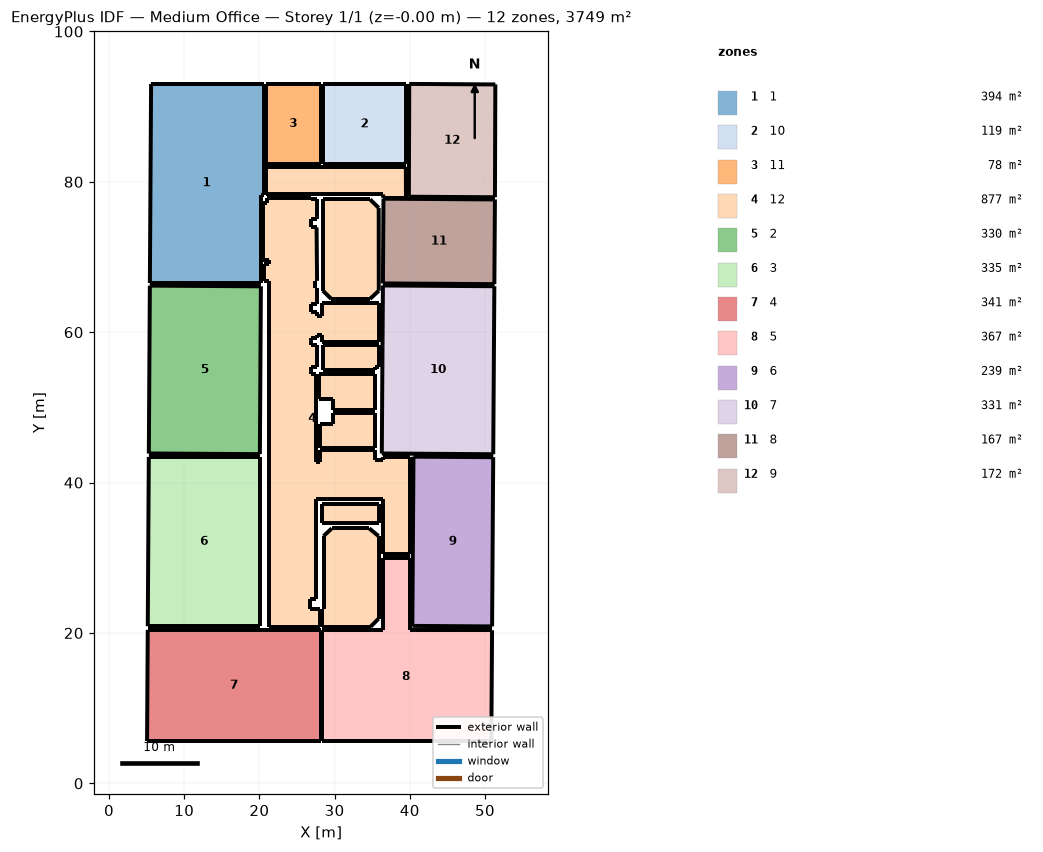
=== STOREY PLAN SPEC (per zone: floor XY polygon, exterior-wall plan segments, windows/doors) ===
zone 1: 1  (394.5 m²)
  floor: (20.58, 93.02) (20.58, 78.28) (20.20, 78.28) (20.20, 66.54) (5.60, 66.54) (5.43, 66.54) (5.60, 93.02)
  exterior wall: (20.20, 66.54) – (20.20, 78.28)  [11.7 m]
  exterior wall: (20.20, 78.28) – (20.58, 78.28)  [0.4 m]
  exterior wall: (20.58, 78.28) – (20.58, 93.02)  [14.7 m]
  exterior wall: (5.60, 93.02) – (5.43, 66.54)  [26.5 m]
  exterior wall: (20.58, 93.02) – (5.60, 93.02)  [15.0 m]
  exterior wall: (5.60, 66.54) – (20.20, 66.54)  [14.6 m]
  exterior wall: (5.43, 66.54) – (5.60, 66.54)  [0.2 m]
zone 2: 10  (118.9 m²)
  floor: (39.55, 93.02) (39.55, 82.33) (28.43, 82.33) (28.43, 93.02)
  exterior wall: (28.43, 93.02) – (28.43, 82.33)  [10.7 m]
  exterior wall: (39.55, 82.33) – (39.55, 93.02)  [10.7 m]
  exterior wall: (39.55, 93.02) – (28.43, 93.02)  [11.1 m]
  exterior wall: (28.43, 82.33) – (39.55, 82.33)  [11.1 m]
zone 3: 11  (78.1 m²)
  floor: (28.18, 93.02) (28.18, 82.40) (20.82, 82.40) (20.82, 93.02)
  exterior wall: (20.82, 82.40) – (28.18, 82.40)  [7.4 m]
  exterior wall: (28.18, 82.40) – (28.18, 93.02)  [10.6 m]
  exterior wall: (20.82, 93.02) – (20.82, 82.40)  [10.6 m]
  exterior wall: (28.18, 93.02) – (20.82, 93.02)  [7.4 m]
zone 4: 12  (877.4 m²)
  floor: (39.48, 81.98) (39.49, 77.87) (36.47, 77.87) (36.46, 78.32) (20.85, 78.32) (20.85, 81.98)
  floor: (35.34, 54.41) (35.34, 49.65) (29.86, 49.65) (29.86, 51.13) (27.99, 51.13) (27.99, 54.41)
  floor: (35.86, 58.24) (35.86, 55.36) (35.44, 55.36) (35.44, 54.95) (28.41, 54.95) (28.41, 55.36) (28.45, 55.36) (28.45, 58.24)
  floor: (34.72, 77.66) (35.87, 76.54) (35.88, 65.52) (34.70, 64.42) (29.57, 64.42) (28.45, 65.52) (28.45, 77.66)
  floor: (26.88, 77.85) (26.88, 77.66) (27.65, 77.66) (27.65, 75.08) (26.86, 75.08) (26.86, 73.94) (27.60, 73.94) (27.67, 66.84) (27.40, 66.84) (27.40, 65.90) (27.67, 65.90) (27.67, 63.73) (26.83, 63.73) (26.83, 62.64) (27.67, 62.64) (27.67, 62.21) (28.39, 62.21) (28.39, 63.86) (35.91, 63.86) (35.91, 58.71) (28.39, 58.71) (28.39, 59.58) (27.67, 59.58) (27.67, 59.18) (26.84, 59.18) (26.84, 58.28) (27.68, 58.28) (27.68, 55.43) (26.83, 55.43) (26.83, 54.46) (27.57, 54.46) (27.57, 42.77) (28.03, 42.77) (28.03, 44.32) (35.33, 44.32) (35.33, 42.95) (36.48, 42.95) (36.48, 43.36) (40.06, 43.36) (40.06, 37.88) (40.07, 37.88) (40.07, 30.47) (36.43, 30.47) (36.43, 37.88) (27.57, 37.88) (27.57, 24.47) (26.77, 24.47) (26.77, 23.17) (28.13, 23.17) (28.13, 20.83) (21.23, 20.83) (21.23, 66.84) (20.55, 66.84) (20.55, 69.05) (21.25, 69.05) (21.25, 69.61) (20.54, 69.61) (20.54, 77.22) (21.05, 77.22) (21.05, 77.85)
  floor: (35.96, 37.22) (35.96, 34.61) (28.32, 34.61) (28.32, 37.22)
  floor: (35.33, 49.28) (35.33, 44.56) (28.09, 44.56) (28.09, 47.74) (29.82, 47.74) (29.82, 49.28)
  floor: (34.61, 33.91) (35.85, 32.88) (35.85, 21.90) (34.78, 20.83) (28.35, 20.83) (28.35, 23.17) (28.53, 23.17) (28.53, 32.88) (29.63, 33.91)
  exterior wall: (28.39, 59.58) – (28.39, 58.71)  [0.9 m]
  exterior wall: (35.33, 49.28) – (29.82, 49.28)  [5.5 m]
  exterior wall: (40.06, 37.88) – (40.06, 43.36)  [5.5 m]
  exterior wall: (26.83, 55.43) – (27.68, 55.43)  [0.9 m]
  exterior wall: (27.67, 59.18) – (27.67, 59.58)  [0.4 m]
  exterior wall: (29.86, 49.65) – (35.34, 49.65)  [5.5 m]
  exterior wall: (28.09, 47.74) – (28.09, 44.56)  [3.2 m]
  exterior wall: (26.88, 77.66) – (26.88, 77.85)  [0.2 m]
  exterior wall: (20.54, 77.22) – (20.54, 69.61)  [7.6 m]
  exterior wall: (35.34, 54.41) – (27.99, 54.41)  [7.4 m]
  exterior wall: (35.44, 54.95) – (35.44, 55.36)  [0.4 m]
  exterior wall: (35.85, 21.90) – (35.85, 32.88)  [11.0 m]
  exterior wall: (27.67, 59.58) – (28.39, 59.58)  [0.7 m]
  exterior wall: (36.47, 77.87) – (39.49, 77.87)  [3.0 m]
  exterior wall: (21.05, 77.85) – (21.05, 77.22)  [0.6 m]
  exterior wall: (27.67, 66.84) – (27.60, 73.94)  [7.1 m]
  exterior wall: (21.23, 66.84) – (21.23, 20.83)  [46.0 m]
  exterior wall: (29.57, 64.42) – (34.70, 64.42)  [5.1 m]
  exterior wall: (27.60, 73.94) – (26.86, 73.94)  [0.7 m]
  exterior wall: (34.72, 77.66) – (28.45, 77.66)  [6.3 m]
  exterior wall: (28.32, 34.61) – (35.96, 34.61)  [7.6 m]
  exterior wall: (28.45, 58.24) – (28.45, 55.36)  [2.9 m]
  exterior wall: (27.57, 42.77) – (27.57, 54.46)  [11.7 m]
  exterior wall: (28.35, 23.17) – (28.35, 20.83)  [2.3 m]
  exterior wall: (26.84, 59.18) – (27.67, 59.18)  [0.8 m]
  exterior wall: (27.57, 24.47) – (27.57, 37.88)  [13.4 m]
  exterior wall: (27.99, 51.13) – (29.86, 51.13)  [1.9 m]
  exterior wall: (35.44, 55.36) – (35.86, 55.36)  [0.4 m]
  exterior wall: (28.09, 44.56) – (35.33, 44.56)  [7.2 m]
  exterior wall: (21.25, 69.05) – (20.55, 69.05)  [0.7 m]
  exterior wall: (28.32, 37.22) – (28.32, 34.61)  [2.6 m]
  exterior wall: (26.77, 24.47) – (27.57, 24.47)  [0.8 m]
  exterior wall: (34.78, 20.83) – (35.85, 21.90)  [1.5 m]
  exterior wall: (29.86, 51.13) – (29.86, 49.65)  [1.5 m]
  exterior wall: (20.85, 78.32) – (36.46, 78.32)  [15.6 m]
  exterior wall: (28.13, 20.83) – (28.13, 23.17)  [2.3 m]
  exterior wall: (26.88, 77.85) – (21.05, 77.85)  [5.8 m]
  exterior wall: (26.77, 23.17) – (26.77, 24.47)  [1.3 m]
  exterior wall: (36.46, 78.32) – (36.47, 77.87)  [0.5 m]
  exterior wall: (27.67, 65.90) – (27.40, 65.90)  [0.3 m]
  exterior wall: (36.48, 42.95) – (35.33, 42.95)  [1.1 m]
  exterior wall: (36.43, 30.47) – (40.07, 30.47)  [3.6 m]
  exterior wall: (35.34, 49.65) – (35.34, 54.41)  [4.8 m]
  exterior wall: (34.70, 64.42) – (35.88, 65.52)  [1.6 m]
  exterior wall: (20.55, 66.84) – (21.23, 66.84)  [0.7 m]
  exterior wall: (35.87, 76.54) – (34.72, 77.66)  [1.6 m]
  exterior wall: (40.07, 30.47) – (40.07, 37.88)  [7.4 m]
  exterior wall: (20.55, 69.05) – (20.55, 66.84)  [2.2 m]
  exterior wall: (20.54, 69.61) – (21.25, 69.61)  [0.7 m]
  exterior wall: (28.45, 77.66) – (28.45, 65.52)  [12.1 m]
  exterior wall: (28.39, 63.86) – (28.39, 62.21)  [1.7 m]
  exterior wall: (35.33, 44.56) – (35.33, 49.28)  [4.7 m]
  exterior wall: (27.40, 66.84) – (27.67, 66.84)  [0.3 m]
  exterior wall: (28.13, 23.17) – (26.77, 23.17)  [1.4 m]
  exterior wall: (27.99, 54.41) – (27.99, 51.13)  [3.3 m]
  exterior wall: (27.57, 54.46) – (26.83, 54.46)  [0.7 m]
  exterior wall: (35.96, 34.61) – (35.96, 37.22)  [2.6 m]
  exterior wall: (27.67, 63.73) – (27.67, 65.90)  [2.2 m]
  exterior wall: (35.91, 63.86) – (28.39, 63.86)  [7.5 m]
  exterior wall: (27.67, 62.64) – (26.83, 62.64)  [0.8 m]
  exterior wall: (21.23, 20.83) – (28.13, 20.83)  [6.9 m]
  exterior wall: (36.48, 43.36) – (36.48, 42.95)  [0.4 m]
  exterior wall: (28.45, 65.52) – (29.57, 64.42)  [1.6 m]
  exterior wall: (29.63, 33.91) – (28.53, 32.88)  [1.5 m]
  exterior wall: (35.33, 42.95) – (35.33, 44.32)  [1.4 m]
  exterior wall: (36.43, 37.88) – (36.43, 30.47)  [7.4 m]
  exterior wall: (35.88, 65.52) – (35.87, 76.54)  [11.0 m]
  exterior wall: (29.82, 49.28) – (29.82, 47.74)  [1.5 m]
  exterior wall: (35.85, 32.88) – (34.61, 33.91)  [1.6 m]
  exterior wall: (26.86, 73.94) – (26.86, 75.08)  [1.1 m]
  exterior wall: (29.82, 47.74) – (28.09, 47.74)  [1.7 m]
  exterior wall: (28.41, 54.95) – (35.44, 54.95)  [7.0 m]
  exterior wall: (35.91, 58.71) – (35.91, 63.86)  [5.1 m]
  exterior wall: (26.84, 58.28) – (26.84, 59.18)  [0.9 m]
  exterior wall: (27.67, 62.21) – (27.67, 62.64)  [0.4 m]
  exterior wall: (21.05, 77.22) – (20.54, 77.22)  [0.5 m]
  exterior wall: (35.86, 55.36) – (35.86, 58.24)  [2.9 m]
  exterior wall: (27.65, 75.08) – (27.65, 77.66)  [2.6 m]
  exterior wall: (35.86, 58.24) – (28.45, 58.24)  [7.4 m]
  exterior wall: (34.61, 33.91) – (29.63, 33.91)  [5.0 m]
  exterior wall: (28.45, 55.36) – (28.41, 55.36)  [0.0 m]
  exterior wall: (27.65, 77.66) – (26.88, 77.66)  [0.8 m]
  exterior wall: (27.40, 65.90) – (27.40, 66.84)  [0.9 m]
  exterior wall: (40.06, 43.36) – (36.48, 43.36)  [3.6 m]
  exterior wall: (27.57, 37.88) – (36.43, 37.88)  [8.9 m]
  exterior wall: (28.41, 55.36) – (28.41, 54.95)  [0.4 m]
  exterior wall: (26.83, 62.64) – (26.83, 63.73)  [1.1 m]
  exterior wall: (28.39, 58.71) – (35.91, 58.71)  [7.5 m]
  exterior wall: (27.68, 55.43) – (27.68, 58.28)  [2.8 m]
  exterior wall: (26.83, 63.73) – (27.67, 63.73)  [0.8 m]
  exterior wall: (20.85, 81.98) – (20.85, 78.32)  [3.7 m]
  exterior wall: (28.35, 20.83) – (34.78, 20.83)  [6.4 m]
  exterior wall: (28.03, 42.77) – (27.57, 42.77)  [0.5 m]
  exterior wall: (28.03, 44.32) – (28.03, 42.77)  [1.5 m]
  exterior wall: (26.86, 75.08) – (27.65, 75.08)  [0.8 m]
  exterior wall: (39.49, 77.87) – (39.48, 81.98)  [4.1 m]
  exterior wall: (26.83, 54.46) – (26.83, 55.43)  [1.0 m]
  exterior wall: (27.68, 58.28) – (26.84, 58.28)  [0.8 m]
  exterior wall: (28.53, 23.17) – (28.35, 23.17)  [0.2 m]
  exterior wall: (28.39, 62.21) – (27.67, 62.21)  [0.7 m]
  exterior wall: (28.53, 32.88) – (28.53, 23.17)  [9.7 m]
  exterior wall: (21.25, 69.61) – (21.25, 69.05)  [0.6 m]
  exterior wall: (39.48, 81.98) – (20.85, 81.98)  [18.6 m]
  exterior wall: (35.33, 44.32) – (28.03, 44.32)  [7.3 m]
  exterior wall: (35.96, 37.22) – (28.32, 37.22)  [7.6 m]
  exterior wall: (40.07, 37.88) – (40.06, 37.88)  [0.0 m]
zone 5: 2  (329.7 m²)
  floor: (5.43, 66.19) (20.20, 66.10) (20.06, 43.78) (5.29, 43.87)
  exterior wall: (5.29, 43.87) – (20.06, 43.78)  [14.8 m]
  exterior wall: (20.06, 43.78) – (20.20, 66.10)  [22.3 m]
  exterior wall: (20.20, 66.10) – (5.43, 66.19)  [14.8 m]
  exterior wall: (5.43, 66.19) – (5.29, 43.87)  [22.3 m]
zone 6: 3  (334.6 m²)
  floor: (20.08, 43.42) (20.08, 20.90) (5.15, 20.90) (5.29, 43.42)
  exterior wall: (20.08, 20.90) – (20.08, 43.42)  [22.5 m]
  exterior wall: (20.08, 43.42) – (5.29, 43.42)  [14.8 m]
  exterior wall: (5.29, 43.42) – (5.15, 20.90)  [22.5 m]
  exterior wall: (5.15, 20.90) – (20.08, 20.90)  [14.9 m]
zone 7: 4  (340.7 m²)
  floor: (28.14, 20.41) (28.14, 5.62) (5.06, 5.62) (5.15, 20.41)
  exterior wall: (28.14, 20.41) – (5.15, 20.41)  [23.0 m]
  exterior wall: (5.06, 5.62) – (28.14, 5.62)  [23.1 m]
  exterior wall: (28.14, 5.62) – (28.14, 20.41)  [14.8 m]
  exterior wall: (5.15, 20.41) – (5.06, 5.62)  [14.8 m]
zone 8: 5  (366.9 m²)
  floor: (40.07, 30.02) (40.07, 20.36) (50.94, 20.36) (50.85, 5.62) (28.38, 5.62) (28.38, 20.36) (36.43, 20.36) (36.43, 30.02)
  exterior wall: (40.07, 20.36) – (40.07, 30.02)  [9.7 m]
  exterior wall: (36.43, 30.02) – (36.43, 20.36)  [9.7 m]
  exterior wall: (28.38, 5.62) – (50.85, 5.62)  [22.5 m]
  exterior wall: (36.43, 20.36) – (28.38, 20.36)  [8.0 m]
  exterior wall: (28.38, 20.36) – (28.38, 5.62)  [14.7 m]
  exterior wall: (40.07, 30.02) – (36.43, 30.02)  [3.6 m]
  exterior wall: (50.94, 20.36) – (40.07, 20.36)  [10.9 m]
  exterior wall: (50.85, 5.62) – (50.94, 20.36)  [14.7 m]
zone 9: 6  (238.7 m²)
  floor: (40.49, 43.44) (51.10, 43.37) (50.95, 20.87) (40.34, 20.94)
  exterior wall: (40.49, 43.44) – (40.34, 20.94)  [22.5 m]
  exterior wall: (50.95, 20.87) – (51.10, 43.37)  [22.5 m]
  exterior wall: (40.34, 20.94) – (50.95, 20.87)  [10.6 m]
  exterior wall: (51.10, 43.37) – (40.49, 43.44)  [10.6 m]
zone 10: 7  (331.2 m²)
  floor: (36.43, 66.21) (51.25, 66.11) (51.10, 43.77) (36.28, 43.87)
  exterior wall: (36.43, 66.21) – (36.28, 43.87)  [22.3 m]
  exterior wall: (51.10, 43.77) – (51.25, 66.11)  [22.3 m]
  exterior wall: (51.25, 66.11) – (36.43, 66.21)  [14.8 m]
  exterior wall: (36.28, 43.87) – (51.10, 43.77)  [14.8 m]
zone 11: 8  (167.0 m²)
  floor: (36.50, 77.75) (51.33, 77.66) (51.25, 66.39) (36.43, 66.49)
  exterior wall: (36.50, 77.75) – (36.43, 66.49)  [11.3 m]
  exterior wall: (51.25, 66.39) – (51.33, 77.66)  [11.3 m]
  exterior wall: (51.33, 77.66) – (36.50, 77.75)  [14.8 m]
  exterior wall: (36.43, 66.49) – (51.25, 66.39)  [14.8 m]
zone 12: 9  (171.8 m²)
  floor: (39.93, 93.02) (51.38, 92.95) (51.33, 77.95) (39.88, 78.02)
  exterior wall: (51.33, 77.95) – (51.38, 92.95)  [15.0 m]
  exterior wall: (39.93, 93.02) – (39.88, 78.02)  [15.0 m]
  exterior wall: (39.88, 78.02) – (51.33, 77.95)  [11.4 m]
  exterior wall: (51.38, 92.95) – (39.93, 93.02)  [11.4 m]

=== DERIVED (storey summary) ===
Building: Medium Office
Storey: 1 of 1  (floor level z = -0.00 m)
Storey gross floor area: 3749.4 m²
Zones on this storey: 12
  - 1: floor 394.5 m²; exterior wall 83.1 m (227.9 m²); WWR 0.0%
  - 10: floor 118.9 m²; exterior wall 43.6 m (119.7 m²); WWR 0.0%
  - 11: floor 78.1 m²; exterior wall 36.0 m (98.6 m²); WWR 0.0%
  - 12: floor 877.4 m²; exterior wall 418.8 m (1148.9 m²); WWR 0.0%
  - 2: floor 329.7 m²; exterior wall 74.2 m (203.5 m²); WWR 0.0%
  - 3: floor 334.6 m²; exterior wall 74.8 m (205.1 m²); WWR 0.0%
  - 4: floor 340.7 m²; exterior wall 75.6 m (207.5 m²); WWR 0.0%
  - 5: floor 366.9 m²; exterior wall 93.8 m (257.4 m²); WWR 0.0%
  - 6: floor 238.7 m²; exterior wall 66.2 m (181.7 m²); WWR 0.0%
  - 7: floor 331.2 m²; exterior wall 74.3 m (203.9 m²); WWR 0.0%
  - 8: floor 167.0 m²; exterior wall 52.2 m (143.1 m²); WWR 0.0%
  - 9: floor 171.8 m²; exterior wall 52.9 m (145.1 m²); WWR 0.0%
Zone adjacency: (none detected)